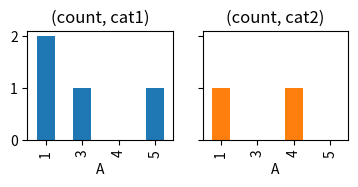

The script that saved this image: (Note: this script raises an exception after producing the figure.)
import pandas as pd
import matplotlib.pyplot as plt

df = pd.DataFrame([[1, 'cat1'], [1, 'cat1'], [4, 'cat2'], [3, 'cat1'], [5, 'cat1'],[1, 'cat2']], columns=['A', 'B'])
df = df[['A','B']]

df['count'] = df.groupby(['A','B'])['A'].transform('count')

df = df.drop_duplicates(['A','B'])

df = df.groupby(['A','B']).sum()

lot = df.unstack().plot(kind='bar',subplots=True, sharex=True, sharey=True, layout = (3,3), legend=False)
plt.show(block=True)





df = pd.DataFrame([[1, 'cat1'], [1, 'cat1'], [4, 'cat2'], [3, 'cat1'], [5, 'cat1'],[1, 'cat2']], columns=['A', 'B'])
df = df[['A','B']]

df_1 = df.groupby(['A', 'B'])['A'].agg({'counts': 'count'}).reset_index()
df_2 = df.groupby('B')['A'].agg({'average': 'mean'}).reset_index()

df = df_1.merge(df_2, on='B').drop_duplicates(['A', 'B'])
df.drop('average', axis=1, inplace=True)
df = df.groupby(['A','B']).sum()

df_2['A'] = df_2['average']
df_2 = df_2.groupby(['A','B']).sum()


fig, ax = plt.subplots(2, 2, figsize=(8, 8))

target1 = [ax[0][0], ax[0][1]]
target2 = [ax[1][0], ax[1][1]]

df.unstack().plot(kind='bar', subplots=True, rot=0, xlim=(0,5), ax=target1,
                            ylim=(0,3), layout=(2,2), legend=False)

df_2.unstack().plot(kind='bar', width=0.005, subplots=True, rot=0, xlim=(0,5), ax=target2,
                    ylim=(0,3), layout=(2,2), legend=False, color='k')

plt.subplots_adjust(wspace=0.5, hspace=0.5)
plt.show()


